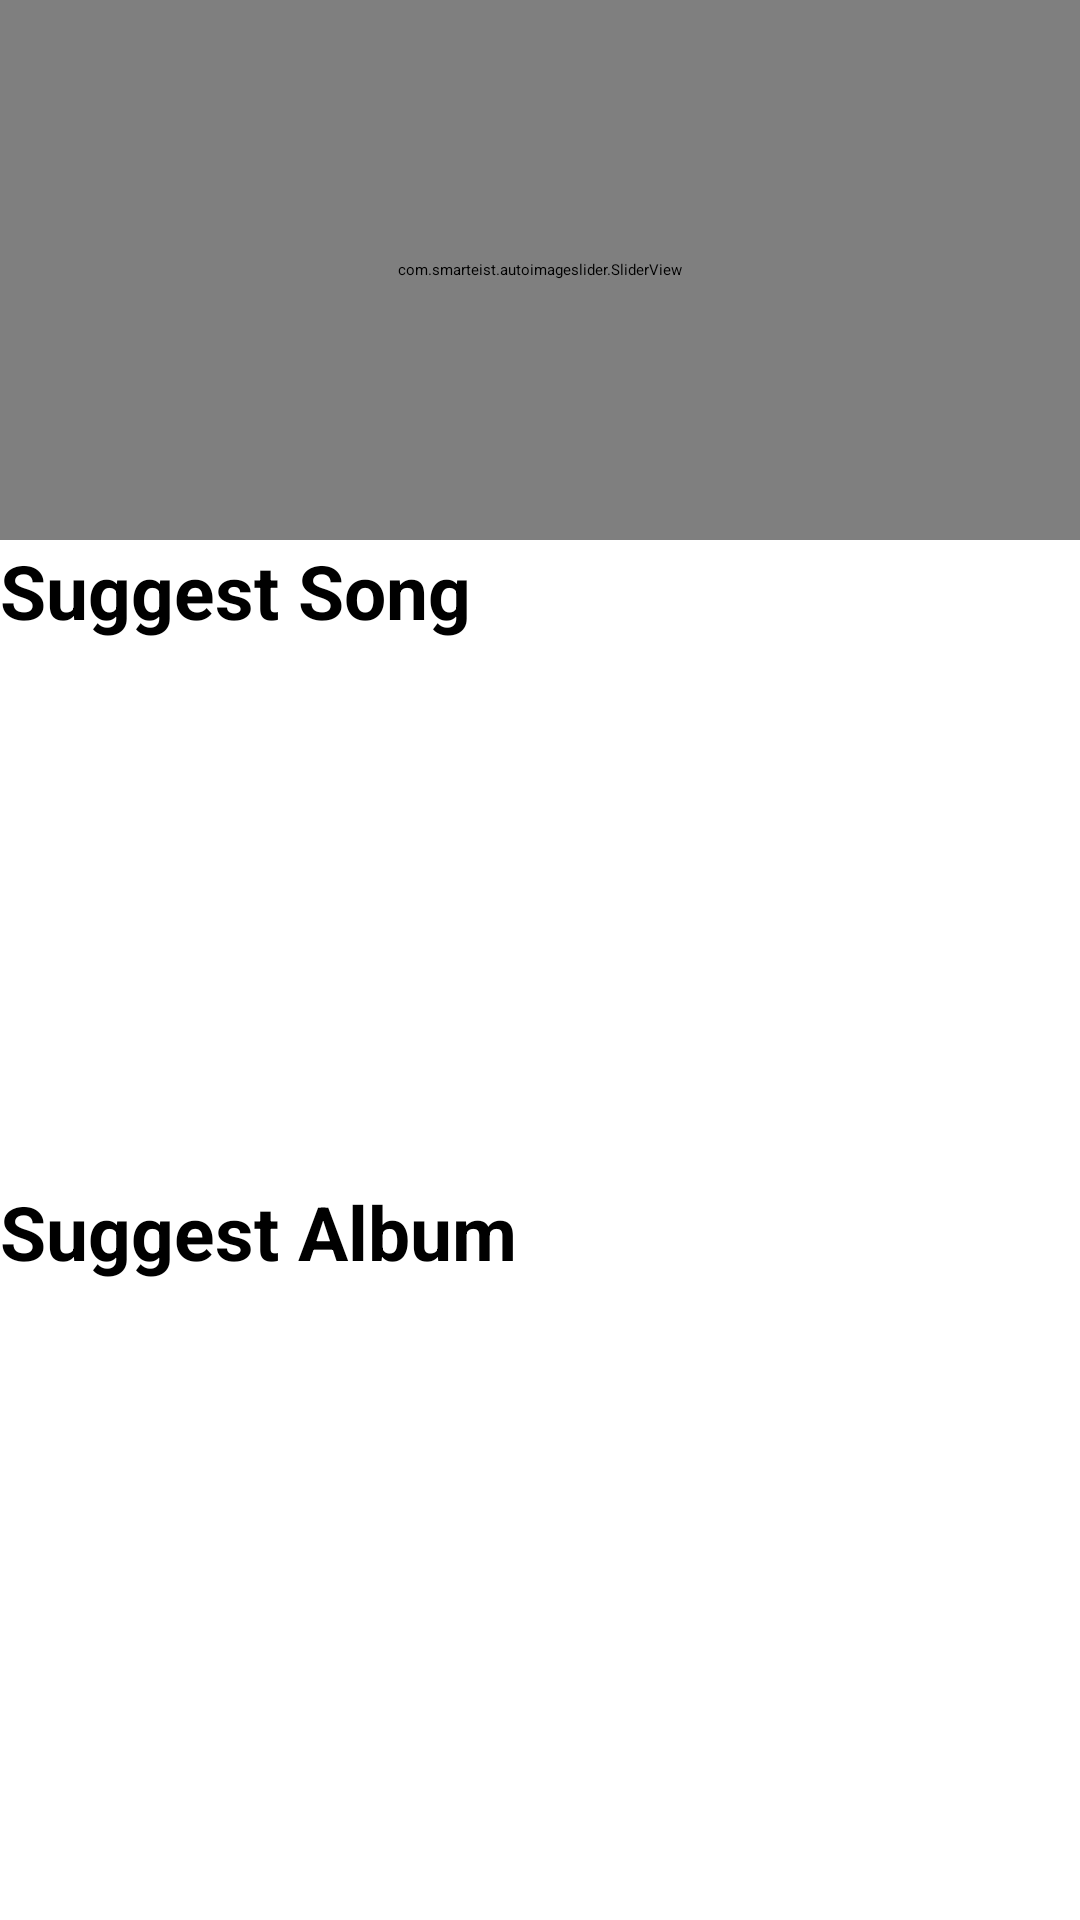

Here is an Android app screen rendered from its layout file. Give the layout XML and the strings, colors and styles it references.
<!-- AndroidManifest.xml: application theme Theme.ListenToMusic -->
<!-- res/layout/fragment_home.xml -->
<?xml version="1.0" encoding="utf-8"?>
<androidx.constraintlayout.widget.ConstraintLayout xmlns:android="http://schemas.android.com/apk/res/android"
    xmlns:app="http://schemas.android.com/apk/res-auto"
    android:layout_width="match_parent"
    android:layout_height="match_parent"
    android:background="#ffffff">

    <com.smarteist.autoimageslider.SliderView
        android:id="@+id/svMusic"
        android:layout_width="match_parent"
        android:layout_height="180dp"
        app:layout_constraintStart_toStartOf="parent"
        app:layout_constraintTop_toTopOf="parent"
        app:sliderAnimationDuration="600"
        app:sliderAutoCycleDirection="back_and_forth"
        app:sliderAutoCycleEnabled="true"
        app:sliderIndicatorAnimationDuration="600"
        app:sliderIndicatorGravity="center_horizontal|bottom"
        app:sliderIndicatorMargin="15dp"
        app:sliderIndicatorOrientation="horizontal"
        app:sliderIndicatorPadding="3dp"
        app:sliderIndicatorRadius="2dp"
        app:sliderIndicatorSelectedColor="#5a5a5a"
        app:sliderIndicatorUnselectedColor="#fff"
        app:sliderScrollTimeInSec="2"
        app:sliderStartAutoCycle="true" />

    <ScrollView
        android:layout_width="match_parent"
        android:layout_height="0dp"
        android:scrollbars="none"
        app:layout_constraintBottom_toBottomOf="parent"
        app:layout_constraintStart_toStartOf="parent"
        app:layout_constraintTop_toBottomOf="@id/svMusic">

        <LinearLayout
            android:layout_marginTop="@dimen/margin_20dp"
            android:layout_width="match_parent"
            android:layout_height="match_parent"
            android:orientation="vertical">

            <TextView
                android:layout_width="wrap_content"
                android:layout_height="wrap_content"
                android:layout_marginStart="@dimen/margin_20dp"
                android:text="@string/suggest_song"
                android:textColor="@color/black"
                android:textSize="25sp"
                android:textStyle="bold"
                android:layout_marginLeft="@dimen/margin_20dp" />

            <androidx.recyclerview.widget.RecyclerView
                android:id="@+id/rvList1"
                android:layout_width="match_parent"
                android:layout_height="180dp"
                android:layout_marginTop="@dimen/margin_10dp" />

            <TextView
                android:layout_width="wrap_content"
                android:layout_height="wrap_content"
                android:layout_marginStart="@dimen/margin_20dp"
                android:text="@string/suggest_album"
                android:textColor="@color/black"
                android:textSize="25sp"
                android:textStyle="bold"
                android:layout_marginLeft="@dimen/margin_20dp" />

            <androidx.recyclerview.widget.RecyclerView
                android:id="@+id/rvList2"
                android:layout_width="match_parent"
                android:layout_height="180dp"
                android:layout_marginTop="@dimen/margin_10dp" />
        </LinearLayout>
    </ScrollView>

</androidx.constraintlayout.widget.ConstraintLayout>
<!-- resources referenced by this layout -->
<resources>
  <color name="black">#FF000000</color>
  <string name="suggest_album">Suggest Album</string>
  <string name="suggest_song">Suggest Song</string>
</resources>
